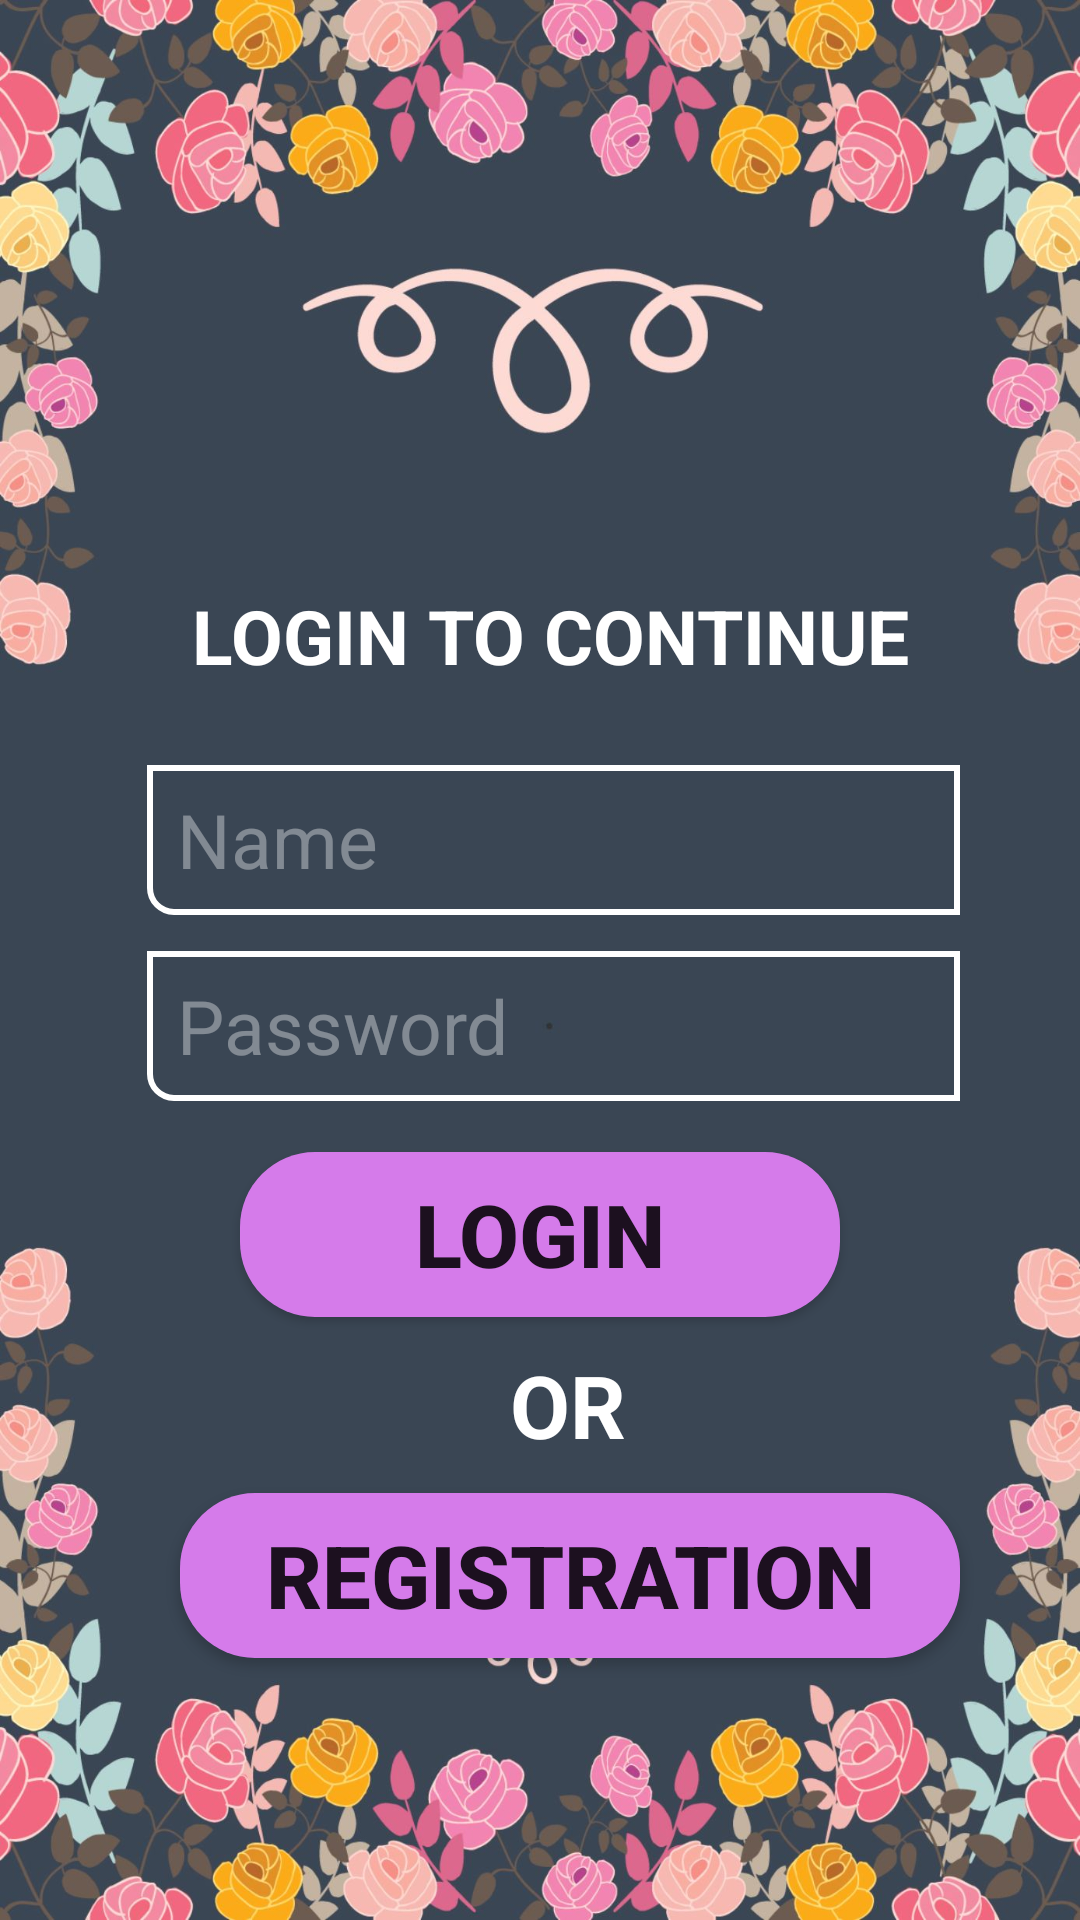

Produce the Android XML layout that renders to this screen, including the resource entries it uses.
<!-- AndroidManifest.xml: application theme Theme.PlacementPreparation -->
<!-- res/layout/activity_login.xml -->
<?xml version="1.0" encoding="utf-8"?>
<RelativeLayout xmlns:android="http://schemas.android.com/apk/res/android"
    xmlns:app="http://schemas.android.com/apk/res-auto"
    xmlns:tools="http://schemas.android.com/tools"
    android:layout_width="match_parent"
    android:layout_height="match_parent"
   android:background="@drawable/lg11"

    tools:context=".login">



    <TextView
        android:id="@+id/l1"
        android:layout_width="match_parent"
        android:layout_height="50dp"
        android:layout_marginLeft="64dp"
        android:layout_marginTop="195dp"
        android:text="LOGIN TO CONTINUE"
        android:textColor="@color/white"
        android:textSize="25dp"
        android:textStyle="bold" />


    <EditText
        android:id="@+id/l2"
        android:layout_width="match_parent"
        android:layout_height="50dp"
        android:layout_below="@+id/l1"
        android:layout_marginLeft="49dp"
        android:layout_marginTop="10dp"
        android:layout_marginRight="40dp"
        android:background="@drawable/inputlogincolor"
        android:hint="Name"
        android:paddingLeft="10dp"
        android:textColor="@color/white"
        android:textColorHint="#5EFFFFFF"
        android:textSize="25dp" />

    <EditText
        android:id="@+id/l3"
        android:layout_width="match_parent"
        android:layout_height="50dp"
        android:layout_below="@+id/l2"
        android:layout_marginLeft="49dp"
        android:layout_marginTop="12dp"
        android:layout_marginRight="40dp"
        android:background="@drawable/inputlogincolor"
        android:hint="Password"
        android:paddingLeft="10dp"
        android:textColor="@color/white"
        android:textColorHint="#5EFFFFFF"
        android:textSize="25dp" />

    <Button
        android:id="@+id/l4"
        android:layout_width="match_parent"
        android:layout_height="55dp"
        android:layout_below="@+id/l3"
        android:layout_marginLeft="80dp"
        android:layout_marginTop="17dp"
        android:layout_marginRight="80dp"
        android:background="@drawable/lbuttoncolor"
        android:text="LOGIN"
        android:textSize="29dp"
        android:textStyle="bold" />

    <TextView
        android:id="@+id/l5"
        android:layout_width="wrap_content"
        android:layout_height="wrap_content"
        android:layout_below="@+id/l4"
        android:text="OR"
        android:textSize="29dp"
        android:textColor="@color/white"
        android:textStyle="bold"
        android:layout_marginLeft="170dp"
        android:layout_marginTop="10dp"/>


    <Button
        android:id="@+id/l6"
        android:layout_width="match_parent"
        android:layout_height="55dp"
        android:layout_below="@+id/l5"
        android:layout_marginLeft="60dp"
        android:layout_marginTop="10dp"
        android:layout_marginRight="40dp"
        android:background="@drawable/lbuttoncolor"
        android:text="REGISTRATION"
        android:textSize="29dp"
        android:textStyle="bold" />


</RelativeLayout>
<!-- resources referenced by this layout -->
<resources>
  <!-- drawable inputlogincolor (drawable) -->
  <?xml version="1.0" encoding="utf-8"?>
  <selector xmlns:android="http://schemas.android.com/apk/res/android">
  <item>
  
  <shape>
      <corners android:bottomLeftRadius="8dp"/>
          <stroke android:color="@color/white"
              android:width="2dp"/>
  
  </shape>
  </item>
  
  
  </selector>
  <!-- drawable lbuttoncolor (drawable) -->
  <?xml version="1.0" encoding="utf-8"?>
  <selector xmlns:android="http://schemas.android.com/apk/res/android">
   <item>
       <shape>
           <solid android:color="#D57BEA"/>
           <corners android:radius="25dp"/>
           <stroke android:color="@color/white"/>
       </shape>
  
   </item>
  </selector>
  <!-- drawable lg11: jpg bitmap (drawable, 197784 bytes) -->
  <style name="Theme.PlacementPreparation" parent="Theme.AppCompat.Light.NoActionBar">
          
          <item name="colorPrimary">@color/purple_500</item>
          <item name="colorPrimaryVariant">@color/purple_700</item>
          <item name="colorOnPrimary">@color/white</item>
          
          <item name="colorSecondary">@color/teal_200</item>
          <item name="colorSecondaryVariant">@color/teal_700</item>
          <item name="colorOnSecondary">@color/black</item>
          
          <item name="android:statusBarColor" tools:targetApi="l">?attr/colorPrimaryVariant</item>
          
      </style>
  <!-- not gathered from this repository: default colours our renderer supplied (Android Studio template values) -->
  <color name="purple_500">#FF6200EE</color>
  <color name="purple_700">#FF3700B3</color>
  <color name="teal_200">#FF03DAC5</color>
  <color name="teal_700">#FF018786</color>
  <color name="black">#FF000000</color>
  <color name="white">#FFFFFFFF</color>
</resources>
